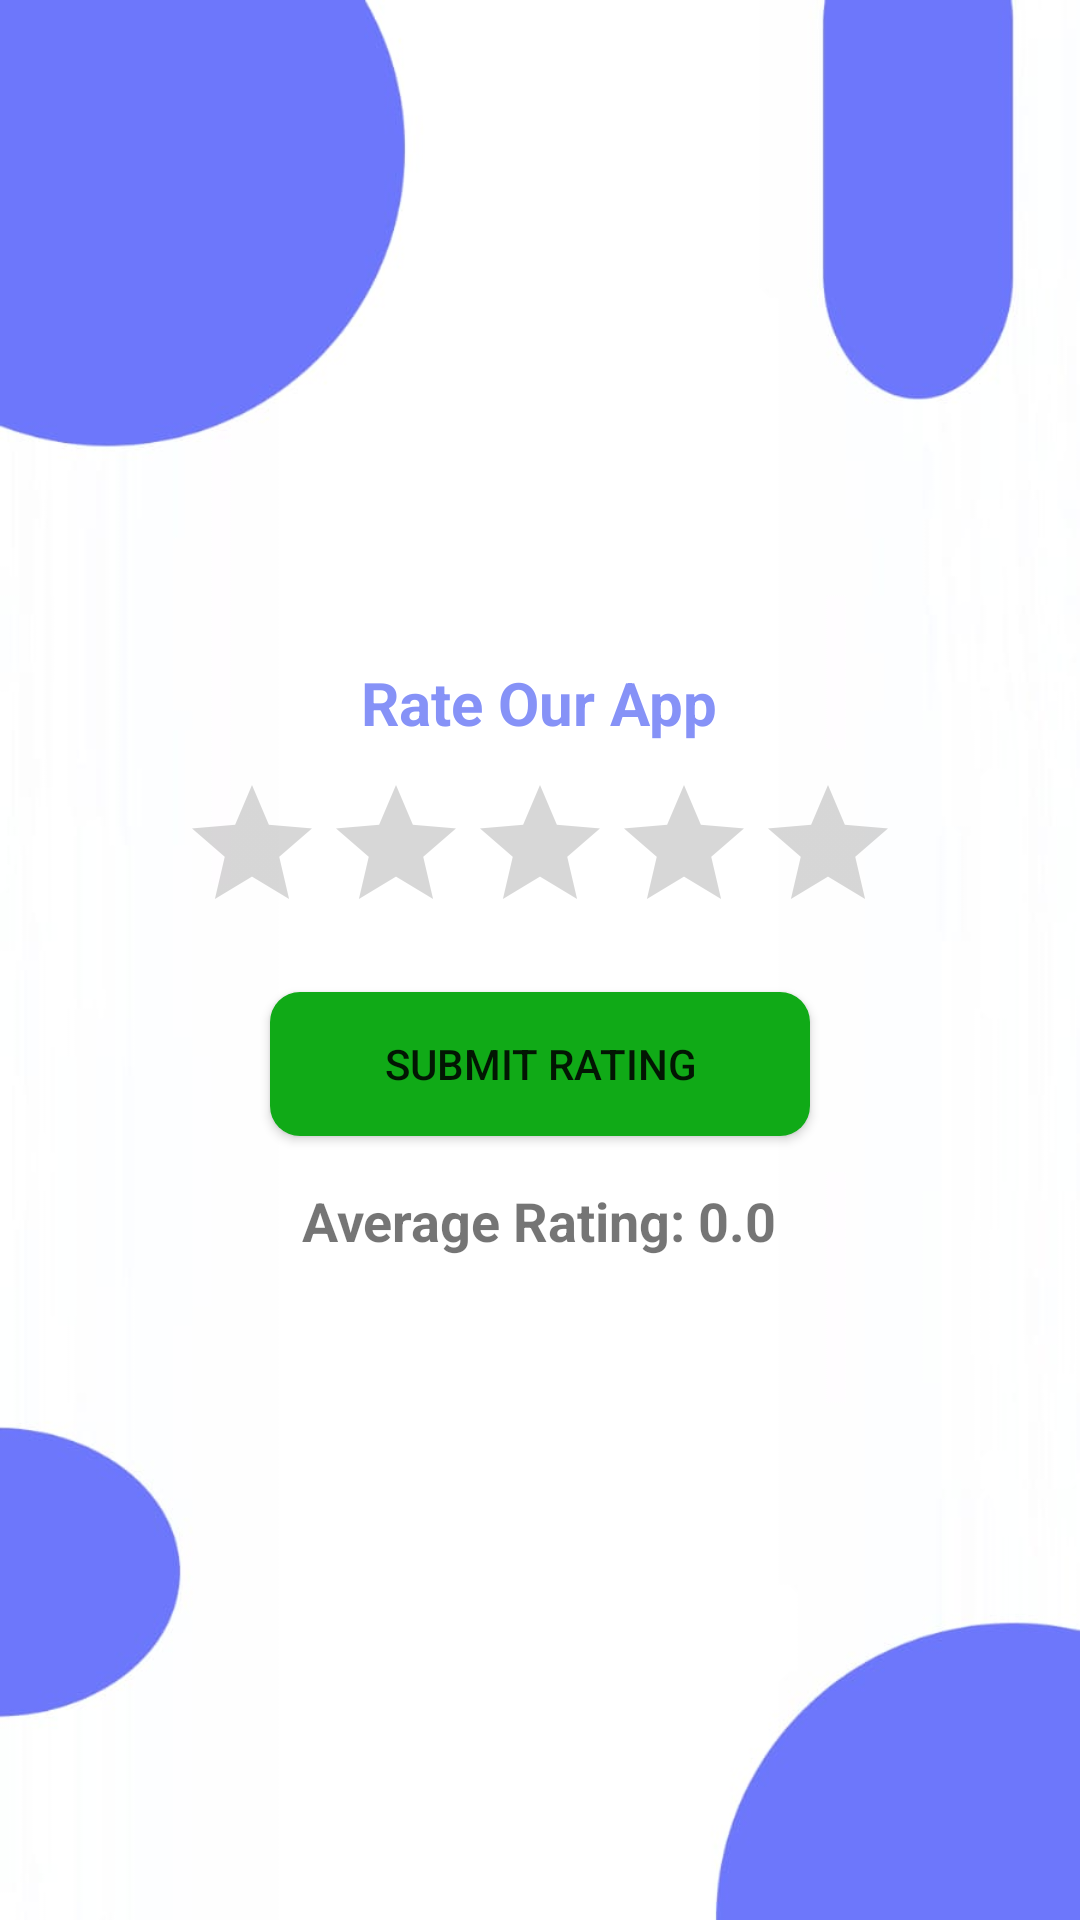

Reconstruct the res/layout file that produces this screen, plus the resources it refers to.
<!-- AndroidManifest.xml: application theme Theme.AppCompat.Light.DarkActionBar -->
<!-- res/layout/activity_rate_app.xml -->
<?xml version="1.0" encoding="utf-8"?>
<LinearLayout xmlns:android="http://schemas.android.com/apk/res/android"
    android:layout_width="match_parent"
    android:layout_height="match_parent"
    android:orientation="vertical"
    android:gravity="center"
    android:background="@drawable/contact_us_bg1"
    android:padding="16dp">

    
    <TextView
        android:layout_width="wrap_content"
        android:layout_height="wrap_content"
        android:text="Rate Our App"
        android:textSize="20sp"
        android:textStyle="bold"
        android:textColor="@color/lavender"
        android:paddingBottom="10dp" />

    <RatingBar
        android:id="@+id/ratingBar"
        android:layout_width="wrap_content"
        android:layout_height="wrap_content"
        android:numStars="5"
        android:stepSize="0.5" />

    
    <Button
        android:id="@+id/btnSubmitRating"
        android:layout_width="180dp"
        android:layout_height="wrap_content"
        android:background="@drawable/button_bg"
        android:text="Submit Rating"
        android:layout_marginTop="16dp" />

    
    <TextView
        android:id="@+id/tvAverageRating"
        android:layout_width="wrap_content"
        android:layout_height="wrap_content"
        android:text="Average Rating: 0.0"
        android:textSize="18sp"
        android:textStyle="bold"
        android:layout_marginTop="16dp" />

</LinearLayout>
<!-- resources referenced by this layout -->
<resources>
  <color name="lavender">#8692f7</color>
  <!-- drawable button_bg (drawable) -->
  <?xml version="1.0" encoding="utf-8"?>
  <selector xmlns:android="http://schemas.android.com/apk/res/android">
      <item>
          <shape android:shape="rectangle">
              <solid android:color="#10AA17"/>
              <corners android:radius="10dp"/>
          </shape>
  
      </item>
  </selector>
  <!-- drawable contact_us_bg1: jpg bitmap (drawable, 23413 bytes) -->
</resources>
